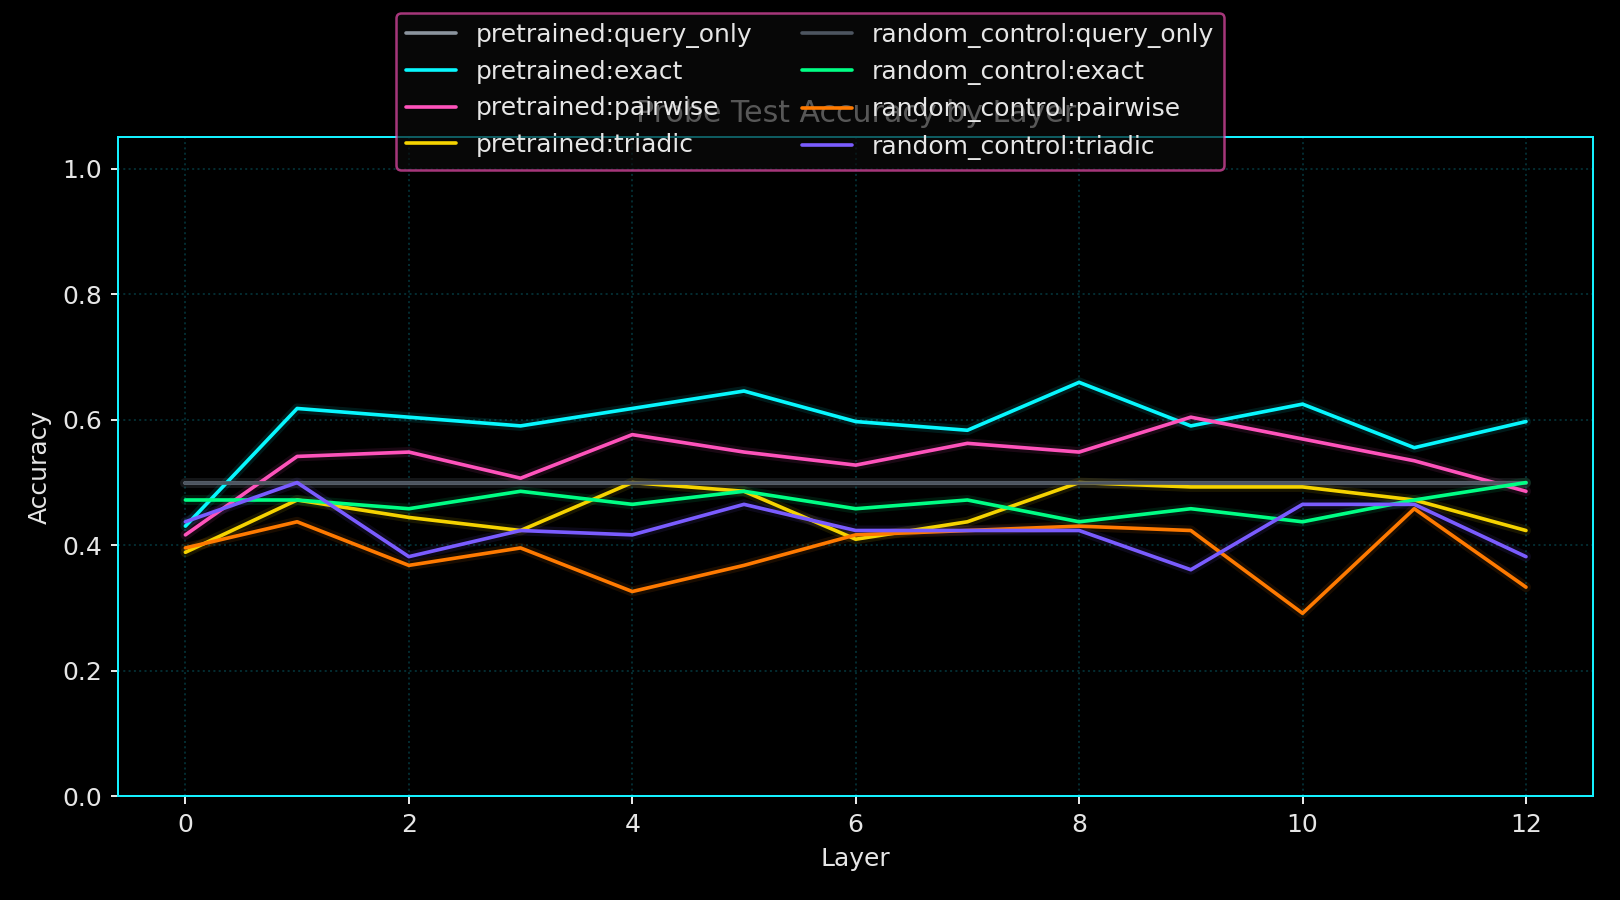

Source data for this figure (header and first rows):
run_seed, variant_name, layer_index, probe_name, rank, num_parameters, train_accuracy, test_accuracy, test_accuracy_polarity_invariant
17, pretrained, 0, query_only, 64, 642, 0.5, 0.5, 0.5
17, pretrained, 0, exact, 64, 49282, 0.6667, 0.4306, 0.5694
17, pretrained, 0, pairwise, 64, 401730, 0.8283, 0.4167, 0.5833
17, pretrained, 0, triadic, 75, 403502, 0.9625, 0.3889, 0.6111
17, pretrained, 1, query_only, 64, 642, 0.5, 0.5, 0.5
17, pretrained, 1, exact, 64, 49282, 0.8275, 0.6181, 0.6181
17, pretrained, 1, pairwise, 64, 401730, 0.9733, 0.5417, 0.5417
17, pretrained, 1, triadic, 75, 403502, 0.9792, 0.4722, 0.5278
17, pretrained, 2, query_only, 64, 642, 0.5, 0.5, 0.5
17, pretrained, 2, exact, 64, 49282, 0.8625, 0.6042, 0.6042
17, pretrained, 2, pairwise, 64, 401730, 0.9933, 0.5486, 0.5486
17, pretrained, 2, triadic, 75, 403502, 0.99, 0.4444, 0.5556
17, pretrained, 3, query_only, 64, 642, 0.5, 0.5, 0.5
17, pretrained, 3, exact, 64, 49282, 0.8992, 0.5903, 0.5903
17, pretrained, 3, pairwise, 64, 401730, 0.9983, 0.5069, 0.5069
17, pretrained, 3, triadic, 75, 403502, 0.995, 0.4236, 0.5764
17, pretrained, 4, query_only, 64, 642, 0.5, 0.5, 0.5
17, pretrained, 4, exact, 64, 49282, 0.9442, 0.6181, 0.6181
17, pretrained, 4, pairwise, 64, 401730, 0.9975, 0.5764, 0.5764
17, pretrained, 4, triadic, 75, 403502, 0.9875, 0.5, 0.5
17, pretrained, 5, query_only, 64, 642, 0.5, 0.5, 0.5
17, pretrained, 5, exact, 64, 49282, 0.9383, 0.6458, 0.6458
17, pretrained, 5, pairwise, 64, 401730, 0.9992, 0.5486, 0.5486
17, pretrained, 5, triadic, 75, 403502, 0.9967, 0.4861, 0.5139
17, pretrained, 6, query_only, 64, 642, 0.5, 0.5, 0.5
17, pretrained, 6, exact, 64, 49282, 0.9333, 0.5972, 0.5972
17, pretrained, 6, pairwise, 64, 401730, 0.9958, 0.5278, 0.5278
17, pretrained, 6, triadic, 75, 403502, 0.9925, 0.4097, 0.5903
17, pretrained, 7, query_only, 64, 642, 0.5, 0.5, 0.5
17, pretrained, 7, exact, 64, 49282, 0.9392, 0.5833, 0.5833
17, pretrained, 7, pairwise, 64, 401730, 0.945, 0.5625, 0.5625
17, pretrained, 7, triadic, 75, 403502, 0.9858, 0.4375, 0.5625
17, pretrained, 8, query_only, 64, 642, 0.5, 0.5, 0.5
17, pretrained, 8, exact, 64, 49282, 0.9842, 0.6597, 0.6597
17, pretrained, 8, pairwise, 64, 401730, 0.9983, 0.5486, 0.5486
17, pretrained, 8, triadic, 75, 403502, 0.9942, 0.5, 0.5
17, pretrained, 9, query_only, 64, 642, 0.5, 0.5, 0.5
17, pretrained, 9, exact, 64, 49282, 0.985, 0.5903, 0.5903
17, pretrained, 9, pairwise, 64, 401730, 0.9858, 0.6042, 0.6042
17, pretrained, 9, triadic, 75, 403502, 0.9983, 0.4931, 0.5069
17, pretrained, 10, query_only, 64, 642, 0.5, 0.5, 0.5
17, pretrained, 10, exact, 64, 49282, 0.985, 0.625, 0.625
17, pretrained, 10, pairwise, 64, 401730, 1.0, 0.5694, 0.5694
17, pretrained, 10, triadic, 75, 403502, 0.9842, 0.4931, 0.5069
17, pretrained, 11, query_only, 64, 642, 0.5, 0.5, 0.5
17, pretrained, 11, exact, 64, 49282, 0.9742, 0.5556, 0.5556
17, pretrained, 11, pairwise, 64, 401730, 0.9333, 0.5347, 0.5347
17, pretrained, 11, triadic, 75, 403502, 0.9892, 0.4722, 0.5278
17, pretrained, 12, query_only, 64, 642, 0.5, 0.5, 0.5
17, pretrained, 12, exact, 64, 49282, 0.9767, 0.5972, 0.5972
17, pretrained, 12, pairwise, 64, 401730, 1.0, 0.4861, 0.5139
17, pretrained, 12, triadic, 75, 403502, 0.9817, 0.4236, 0.5764
17, random_control, 0, query_only, 64, 642, 0.5, 0.5, 0.5
17, random_control, 0, exact, 64, 49282, 0.6725, 0.4722, 0.5278
17, random_control, 0, pairwise, 64, 401730, 0.8833, 0.3958, 0.6042
17, random_control, 0, triadic, 75, 403502, 0.9625, 0.4375, 0.5625
17, random_control, 1, query_only, 64, 642, 0.5, 0.5, 0.5
17, random_control, 1, exact, 64, 49282, 0.6683, 0.4722, 0.5278
17, random_control, 1, pairwise, 64, 401730, 0.865, 0.4375, 0.5625
17, random_control, 1, triadic, 75, 403502, 0.9467, 0.5, 0.5
... 44 more rows
